Run: headless pygame with SDL's dummy video driver; simulated clock (each Clock.tick advances the game by its frame time, no real sleeping); random seed 0; keys injected as events and as key.get_pressed() state; mouse plan: one left click at the window centre at the start of phase 2, then a move to the lower-right quarter at the start of phase 3.
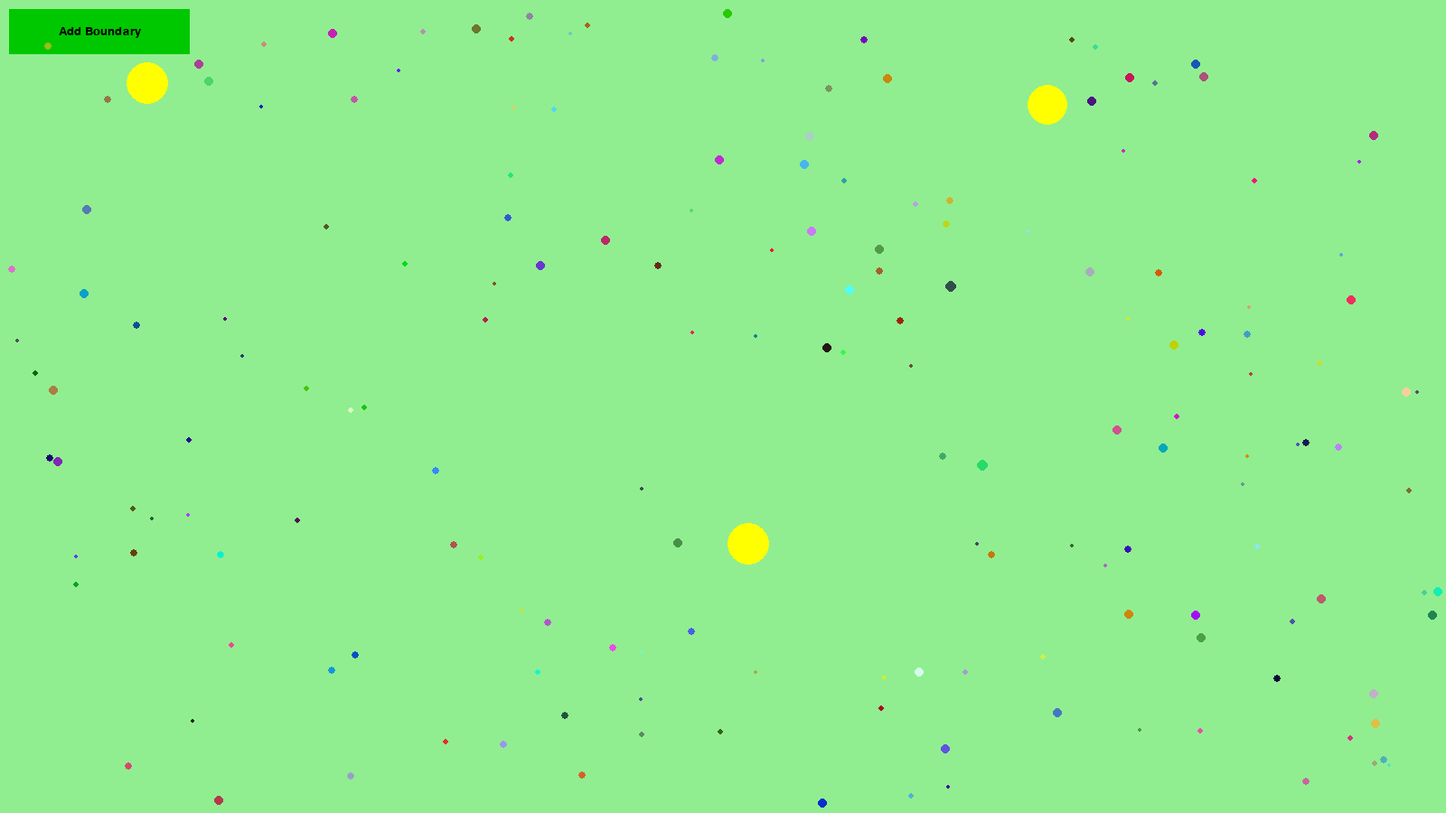
Frame 1 of 2 · flips 1–60 · no input
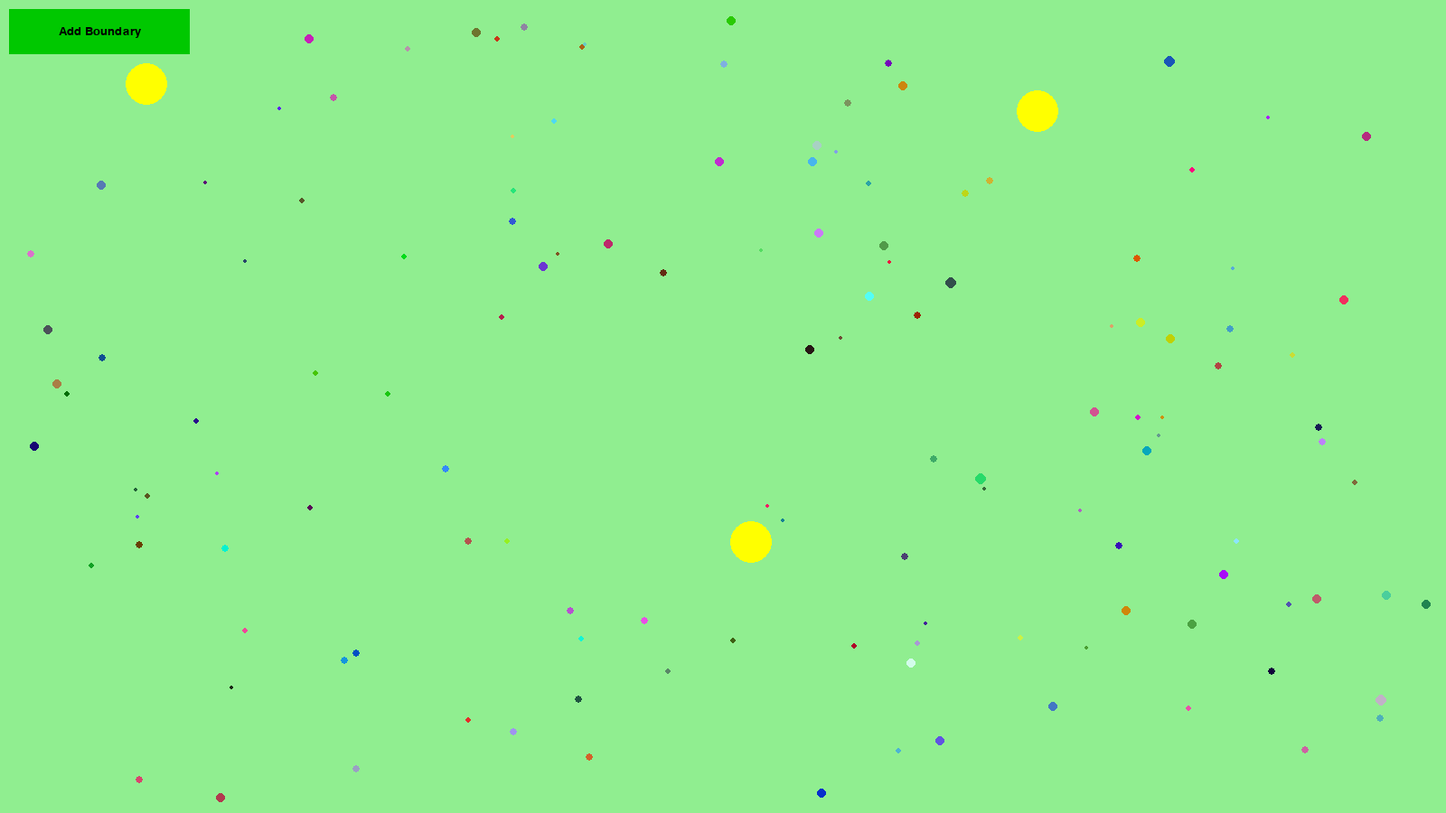
Frame 2 of 2 · flips 61–180 · clicked the window centre · tapped SPACE, RETURN · held RIGHT (→), D

The pygame program that drew these frames:

import pygame
import sys
import random
import math
from pygame.locals import *

pygame.init()
clock = pygame.time.Clock()
display_x = 1600
display_y = 900
screen = pygame.display.set_mode((display_x, display_y))
lightgreen = (144, 238, 144)

def draw_button(x, y, width, height, text, action=None):
    mouse = pygame.mouse.get_pos()
    click = pygame.mouse.get_pressed()

    if x < mouse[0] < x + width and y < mouse[1] < y + height:
        pygame.draw.rect(screen, (0, 255, 0), (x, y, width, height))
        if click[0] == 1 and action is not None:
            action()
    else:
        pygame.draw.rect(screen, (0, 200, 0), (x, y, width, height))

    small_text = pygame.font.Font(None, 20)
    text_surf, text_rect = text_objects(text, small_text)
    text_rect.center = ((x + (width / 2)), (y + (height / 2)))
    screen.blit(text_surf, text_rect)


def text_objects(text, font):
    text_surface = font.render(text, True, (0, 0, 0))
    return text_surface, text_surface.get_rect()

class SpaceObject:
    def __init__(self, position, radius, mass, color):
        self.position = position
        self.radius = radius
        self.mass = mass
        self.color = color
        self.velocity = [0, 0]
        self.acceleration = [0, 0]

    def show(self):
        pygame.draw.circle(screen, self.color, (int(self.position[0]), int(self.position[1])), self.radius)

    def update(self):
        self.velocity[0] += self.acceleration[0]
        self.velocity[1] += self.acceleration[1]
        self.position[0] += self.velocity[0]
        self.position[1] += self.velocity[1]
        
        if boundary_enabled:
            self.position[0] = self.position[0] % display_x
            self.position[1] = self.position[1] % display_y

    def apply_force(self, force):
        self.acceleration[0] += force[0] / self.mass
        self.acceleration[1] += force[1] / self.mass

def collide(obj1, obj2):
    dx = obj2.position[0] - obj1.position[0]
    dy = obj2.position[1] - obj1.position[1]
    distance = math.sqrt(dx ** 2 + dy ** 2)

    if distance < obj1.radius + obj2.radius:
        total_mass = obj1.mass + obj2.mass
        obj1.velocity = [((obj1.mass - obj2.mass) * obj1.velocity[0] + 2 * obj2.mass * obj2.velocity[0]) / total_mass,
                         ((obj1.mass - obj2.mass) * obj1.velocity[1] + 2 * obj2.mass * obj2.velocity[1]) / total_mass]
        obj1.mass += obj2.mass
        obj1.radius = int(obj1.mass ** (1/3))
        return True
    return False


total_object_number = 200
list_of_objects = []

for _ in range(total_object_number):
    radius = random.randint(2, 5)
    mass = radius ** 3
    position = [random.randint(radius, display_x - radius), random.randint(radius, display_y - radius)]
    velocity = [random.uniform(-0.5, 0.5), random.uniform(-0.5, 0.5)]
    color = (random.randint(0, 255), random.randint(0, 255), random.randint(0, 255))
    list_of_objects.append(SpaceObject(position, radius, mass, color))

num_suns = 3
for _ in range(num_suns):
    sun_mass = random.randint(5000, 20000)
    sun_radius = int(sun_mass ** (1/3))
    sun_position = [random.randint(sun_radius, display_x - sun_radius), random.randint(sun_radius, display_y - sun_radius)]
    sun_color = (255, 255, 0)
    list_of_objects.append(SpaceObject(sun_position, sun_radius, sun_mass, sun_color))

boundary_enabled = False
def toggle_boundary():
    global boundary_enabled
    boundary_enabled = not boundary_enabled

game_running = True
while game_running:
    for event in pygame.event.get():
        if event.type == QUIT:
            pygame.quit()
            sys.exit()

    screen.fill(lightgreen)
    if boundary_enabled:
        draw_button(10, 10, 200, 50, 'Remove Boundary', toggle_boundary)
    else:
        draw_button(10, 10, 200, 50, 'Add Boundary', toggle_boundary)
    for obj in list_of_objects:
        obj.acceleration = [0, 0]  
        for heavy_object in list_of_objects:
            if obj != heavy_object:
                dx = heavy_object.position[0] - obj.position[0]
                dy = heavy_object.position[1] - obj.position[1]
                distance_squared = dx ** 2 + dy ** 2
                force_magnitude = 0.5 * (heavy_object.mass / distance_squared)
                force_direction = [dx / math.sqrt(distance_squared), dy / math.sqrt(distance_squared)]
                obj.apply_force([force_magnitude * force_direction[0], force_magnitude * force_direction[1]])

        obj.update()
        obj.show()


    for obj in list_of_objects:
        for heavy_object in list_of_objects:
            if obj != heavy_object:
                if collide(heavy_object, obj):
                    list_of_objects.remove(obj)
                    break  



    pygame.display.update()
    clock.tick(60)
